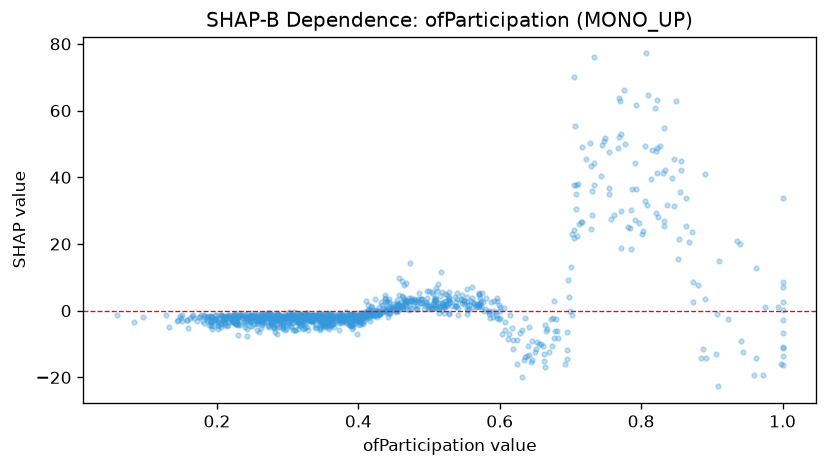

Values plotted in this chart, from the file beside it:
feature_value, shap_value
0.291, -3.156
0.422, -1.669
0.296, -2.326
0.596, 2.812
0.191, -1.705
0.331, -2.983
0.37, -1.625
0.452, 0.6838
0.309, -1.981
0.398, -6.849
0.849, 62.96
0.666, -6.065
0.636, -2.237
0.734, 37.6
0.733, 44.43
0.273, -4.931
0.226, -1.304
0.51, 3.265
0.492, 2.187
0.241, -1.917
0.418, -1.377
0.385, -3.423
0.322, -4.006
0.391, -5.413
0.346, -5.744
0.46, 2.755
0.221, -2.653
0.205, -3.889
0.91, 14.96
0.547, 4.687
0.255, -3.11
0.337, -2.331
0.255, -1.826
0.292, -2.011
0.497, 1.886
0.211, -2.064
0.393, -1.023
0.807, 77.14
0.528, 5.56
0.28, -5.218
0.54, 5.292
0.458, 9.893
0.836, 31.55
0.251, -1.394
0.515, 1.016
0.777, 49.86
0.388, -1.398
0.673, -2.629
0.497, 3.905
0.508, 0.9514
0.373, -1.063
0.416, -0.7419
0.319, -1.335
0.288, -1.514
0.306, -1.659
0.527, 2.409
0.426, -1.374
0.318, -0.8736
0.361, -2.696
0.245, -1.867
... 1,067 more rows
